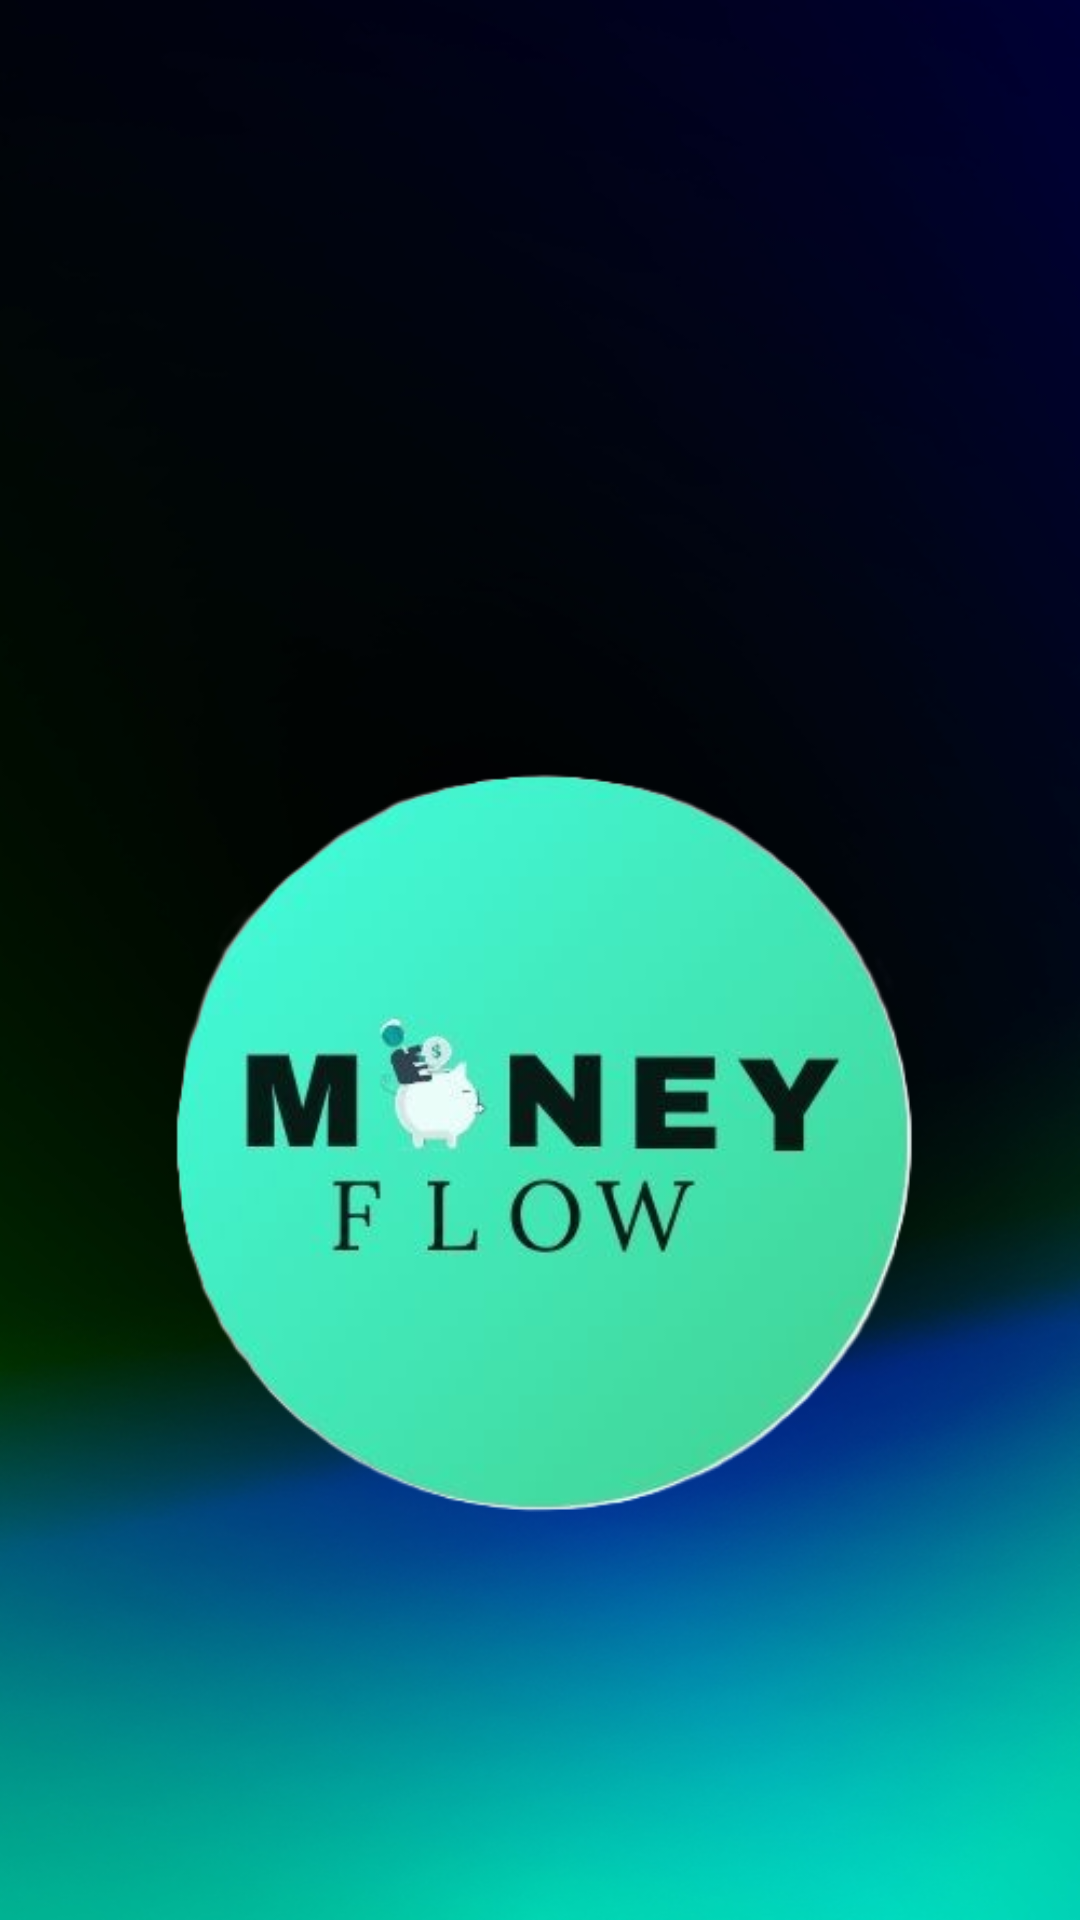

Write the Android layout XML for this screen, with the resource values it uses.
<!-- AndroidManifest.xml: application theme Theme.Money_Flow -->
<!-- res/layout/activity_main.xml -->
<?xml version="1.0" encoding="utf-8"?>
<LinearLayout xmlns:android="http://schemas.android.com/apk/res/android"
    xmlns:app="http://schemas.android.com/apk/res-auto"
    xmlns:tools="http://schemas.android.com/tools"
    android:id="@+id/main"
    android:layout_width="match_parent"
    android:layout_height="match_parent"
    android:orientation="vertical"
    tools:context=".MainActivity"
    android:background="@drawable/backg">


    <ImageView
        android:id="@+id/imageView"
        android:layout_width="match_parent"
        android:layout_height="wrap_content"
        android:layout_marginTop="130dp"
        app:srcCompat="@drawable/logo"

        android:elevation="20dp"
        />
</LinearLayout>
<!-- resources referenced by this layout -->
<resources>
  <!-- drawable backg: png bitmap (drawable, 155569 bytes) -->
  <!-- drawable logo: png bitmap (drawable, 76630 bytes) -->
  <style name="Theme.Money_Flow" parent="Base.Theme.Money_Flow" />
  <style name="Base.Theme.Money_Flow" parent="Theme.Material3.DayNight.NoActionBar">
          
          
      </style>
</resources>
